pico-8 play session: mixed d-pad (fixed 12-tick cycle)

[t = 1 s] mixed d-pad (1.2s cycle ×~1): → ← ↑ ↓ + 🅾/❎ taps, ~1s
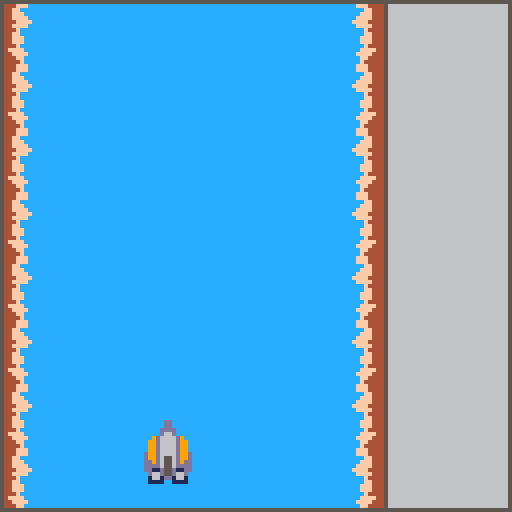
[t = 2 s] mixed d-pad (1.2s cycle ×~1): → ← ↑ ↓ + 🅾/❎ taps, ~2s
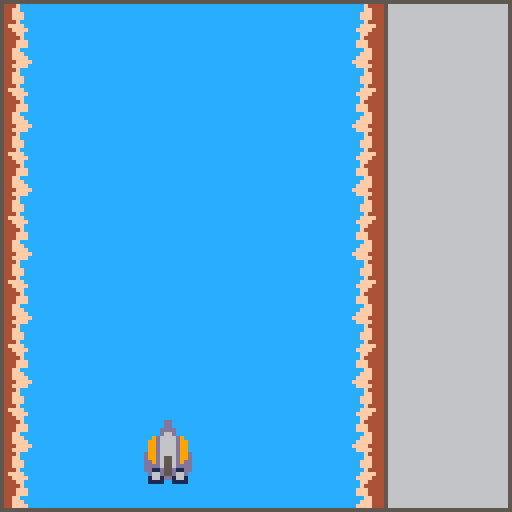
[t = 4 s] mixed d-pad (1.2s cycle ×~3): → ← ↑ ↓ + 🅾/❎ taps, ~4s
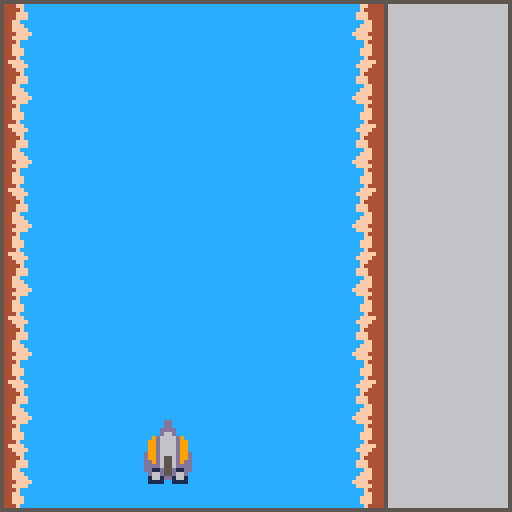

pico-8 cartridge
version 42
__lua__
function _init()
	fps=60
	assert(fps==30 or fps==60)
	if fps==30 then
		dt=0x0000.0888
	else
		dt=0x0000.0444
	end

	play_init()
end

function play_make_ent(o)
	return add(pl_ents,o or {})
end

function play_init()
	pl_ents={}
	
	g={
		t=0
	}
	
 g.ship=play_make_ent({
		x=42,y=120,
		t=0,
		sprite={
			id=20,w=2,h=2,
			sox=6,soy=15,
			post=function(e)
				if blink(0.05,e.t) then
					spr(22,e.sprite.draw_x,
						e.sprite.draw_y+8,
						2,2)
				end
			end
			},
		})

	_update=play_update
	_draw=play_draw
end

function play_update()
	g.t+=dt

	foreach(pl_ents,ent_update)
end

function play_draw()
	cls(12)
	
	local lt=g.t%1
	map(0,0,0,(lt-1)*128,12,16)
	map(0,0,0,lt*128,12,16)
	
	foreach(pl_ents,ent_draw)
	
	camera()
	
	-- hud
	rect(0,0,127,127,5)
	rectfill(96,1,126,126,6)
	line(96,1,96,126,5)
end

function ent_update(e)
	e.t+=dt
end

function ent_draw(e)
	if not e.sprite then
		return
	end
	
	local sw=e.sprite.w or 1
	local sh=e.sprite.h or 1
	
	-- normalized sprite anchor
	-- 0,0 topleft
	-- 0.5,0.5 center
	-- 1,1 botright
	local ox=e.sprite.ox or 0.5
	local oy=e.sprite.oy or 0.5
	
	-- screen space offset
	local soffx=e.sprite.sox or sw*ox*8-1
	local soffy=e.sprite.soy or sh*oy*8-1

	e.sprite.draw_x=e.x-soffx
	e.sprite.draw_y=e.y-soffy

	if (e.sprite.pre) e.sprite.pre(e)

	spr(e.sprite.id,
		e.sprite.draw_x,
		e.sprite.draw_y,
		e.sprite.w,
		e.sprite.h)
		
	if (e.sprite.post) e.sprite.post(e)
end
-->8
-- util

function blink(hz,t0)
	local t0=t0 or t()
	local hz=hz or 1
	local hhz=hz/2
	return t0%hz>=hhz
end
	
__gfx__
0000000000000000000000000000000000000000000000000000000000000000000000004444ffffffff44440000000000000000000000000000000000000000
000000000000000000000000000000000000000000000000000000000000000000000000444ffff00ffff4440000000000000000000000000000000000000000
0070070000000000000000000000000000000000000000000000000000000000000000004444f000000f44440000000000000000000000000000000000000000
000770000000000000000000000000000000000000000000000000000000000000000000444ff000000ff4440000000000000000000000000000000000000000
000770000000000000000000000000000000000000000000000000000000000000000000444fff0000fff4440000000000000000000000000000000000000000
007007000000000000000000000000000000000000000000000000000000000000000000444fff0000fff4440000000000000000000000000000000000000000
0000000000000000000000000000000000000000000000000000000000000000000000004444f000000f44440000000000000000000000000000000000000000
00000000000000000000000000000000000000000000000000000000000000000000000044ffff0000ffff440000000000000000000000000000000000000000
0000000000000000000000000000000000000dd000000000000000000000000000000000444ffff00ffff4440000000000000000000000000000000000000000
000dd00000000000000000000000000000000dd0000000000000000000000000000000004444ff0000ff44440000000000000000000000000000000000000000
80d77d080000000000000000000000000000dddd0000000000000000000000000000000044444f0000f444440000000000000000000000000000000000000000
5dd77dd500000000d0d0000000000d0d0000d66d000000000011000011000000000000004444fff00fff44440000000000000000000000000000000000000000
5dd77dd500000000d0d0000000000d0d009d6666d900000001cc1001cc100000000000004444fff00fff44440000000000000000000000000000000000000000
d5d55d5d00000000ddd000dddd000ddd099d6666d9900000017710017710000000000000444ff000000ff4440000000000000000000000000000000000000000
dd5005dd00000000d9d00d1111d00d9d099d6666d99000001c77c11c77c1000000000000444fff0000fff4440000000000000000000000000000000000000000
dd0000dd00000000d9d0d111111d0d9d099d6666d99000001cccc11cccc1000000000000444ffff00ffff4440000000000000000000000000000000000000000
0000000000000000d9ddd111111ddd9dd99d6666d99d000001111001111000000000000000000000000000000000000000000000000000000000000000000000
0000000000000000d9dddddddddddd9dd99d6556d99d000000000000000000000000000000000000000000000000000000000000000000000000000000000000
0000000000000000d9dddddddddddd9ddd9d6556d9dd000000000000000000000000000000000000000000000000000000000000000000000000000000000000
0000000000000000d9dddddddddddd9ddddd6556dddd000000000000000000000000000000000000000000000000000000000000000000000000000000000000
0000000000000000d9dddddddddddd9ddd11d55d11dd000000000000000000000000000000000000000000000000000000000000000000000000000000000000
0000000000000000d9d5d5dddd5d5d9d0d66d55d66d0000000000000000000000000000000000000000000000000000000000000000000000000000000000000
0000000000000000d555555dd555555d01661dd16610000000000000000000000000000000000000000000000000000000000000000000000000000000000000
00000000000000000555555005555550011110011110000000000000000000000000000000000000000000000000000000000000000000000000000000000000
__map__
09000000000000000000000a0000000000000000000000000000000000000000000000000000000000000000000000000000000000000000000000000000000000000000000000000000000000000000000000000000000000000000000000000000000000000000000000000000000000000000000000000000000000000000
19000000000000000000001a0000000000000000000000000000000000000000000000000000000000000000000000000000000000000000000000000000000000000000000000000000000000000000000000000000000000000000000000000000000000000000000000000000000000000000000000000000000000000000
09000000000000000000000a0000000000000000000000000000000000000000000000000000000000000000000000000000000000000000000000000000000000000000000000000000000000000000000000000000000000000000000000000000000000000000000000000000000000000000000000000000000000000000
19000000000000000000001a0000000000000000000000000000000000000000000000000000000000000000000000000000000000000000000000000000000000000000000000000000000000000000000000000000000000000000000000000000000000000000000000000000000000000000000000000000000000000000
09000000000000000000000a0000000000000000000000000000000000000000000000000000000000000000000000000000000000000000000000000000000000000000000000000000000000000000000000000000000000000000000000000000000000000000000000000000000000000000000000000000000000000000
19000000000000000000001a0000000000000000000000000000000000000000000000000000000000000000000000000000000000000000000000000000000000000000000000000000000000000000000000000000000000000000000000000000000000000000000000000000000000000000000000000000000000000000
09000000000000000000000a0000000000000000000000000000000000000000000000000000000000000000000000000000000000000000000000000000000000000000000000000000000000000000000000000000000000000000000000000000000000000000000000000000000000000000000000000000000000000000
19000000000000000000001a0000000000000000000000000000000000000000000000000000000000000000000000000000000000000000000000000000000000000000000000000000000000000000000000000000000000000000000000000000000000000000000000000000000000000000000000000000000000000000
09000000000000000000000a0000000000000000000000000000000000000000000000000000000000000000000000000000000000000000000000000000000000000000000000000000000000000000000000000000000000000000000000000000000000000000000000000000000000000000000000000000000000000000
19000000000000000000001a0000000000000000000000000000000000000000000000000000000000000000000000000000000000000000000000000000000000000000000000000000000000000000000000000000000000000000000000000000000000000000000000000000000000000000000000000000000000000000
09000000000000000000000a0000000000000000000000000000000000000000000000000000000000000000000000000000000000000000000000000000000000000000000000000000000000000000000000000000000000000000000000000000000000000000000000000000000000000000000000000000000000000000
19000000000000000000001a0000000000000000000000000000000000000000000000000000000000000000000000000000000000000000000000000000000000000000000000000000000000000000000000000000000000000000000000000000000000000000000000000000000000000000000000000000000000000000
09000000000000000000000a0000000000000000000000000000000000000000000000000000000000000000000000000000000000000000000000000000000000000000000000000000000000000000000000000000000000000000000000000000000000000000000000000000000000000000000000000000000000000000
19000000000000000000001a0000000000000000000000000000000000000000000000000000000000000000000000000000000000000000000000000000000000000000000000000000000000000000000000000000000000000000000000000000000000000000000000000000000000000000000000000000000000000000
09000000000000000000000a0000000000000000000000000000000000000000000000000000000000000000000000000000000000000000000000000000000000000000000000000000000000000000000000000000000000000000000000000000000000000000000000000000000000000000000000000000000000000000
19000000000000000000001a0000000000000000000000000000000000000000000000000000000000000000000000000000000000000000000000000000000000000000000000000000000000000000000000000000000000000000000000000000000000000000000000000000000000000000000000000000000000000000
